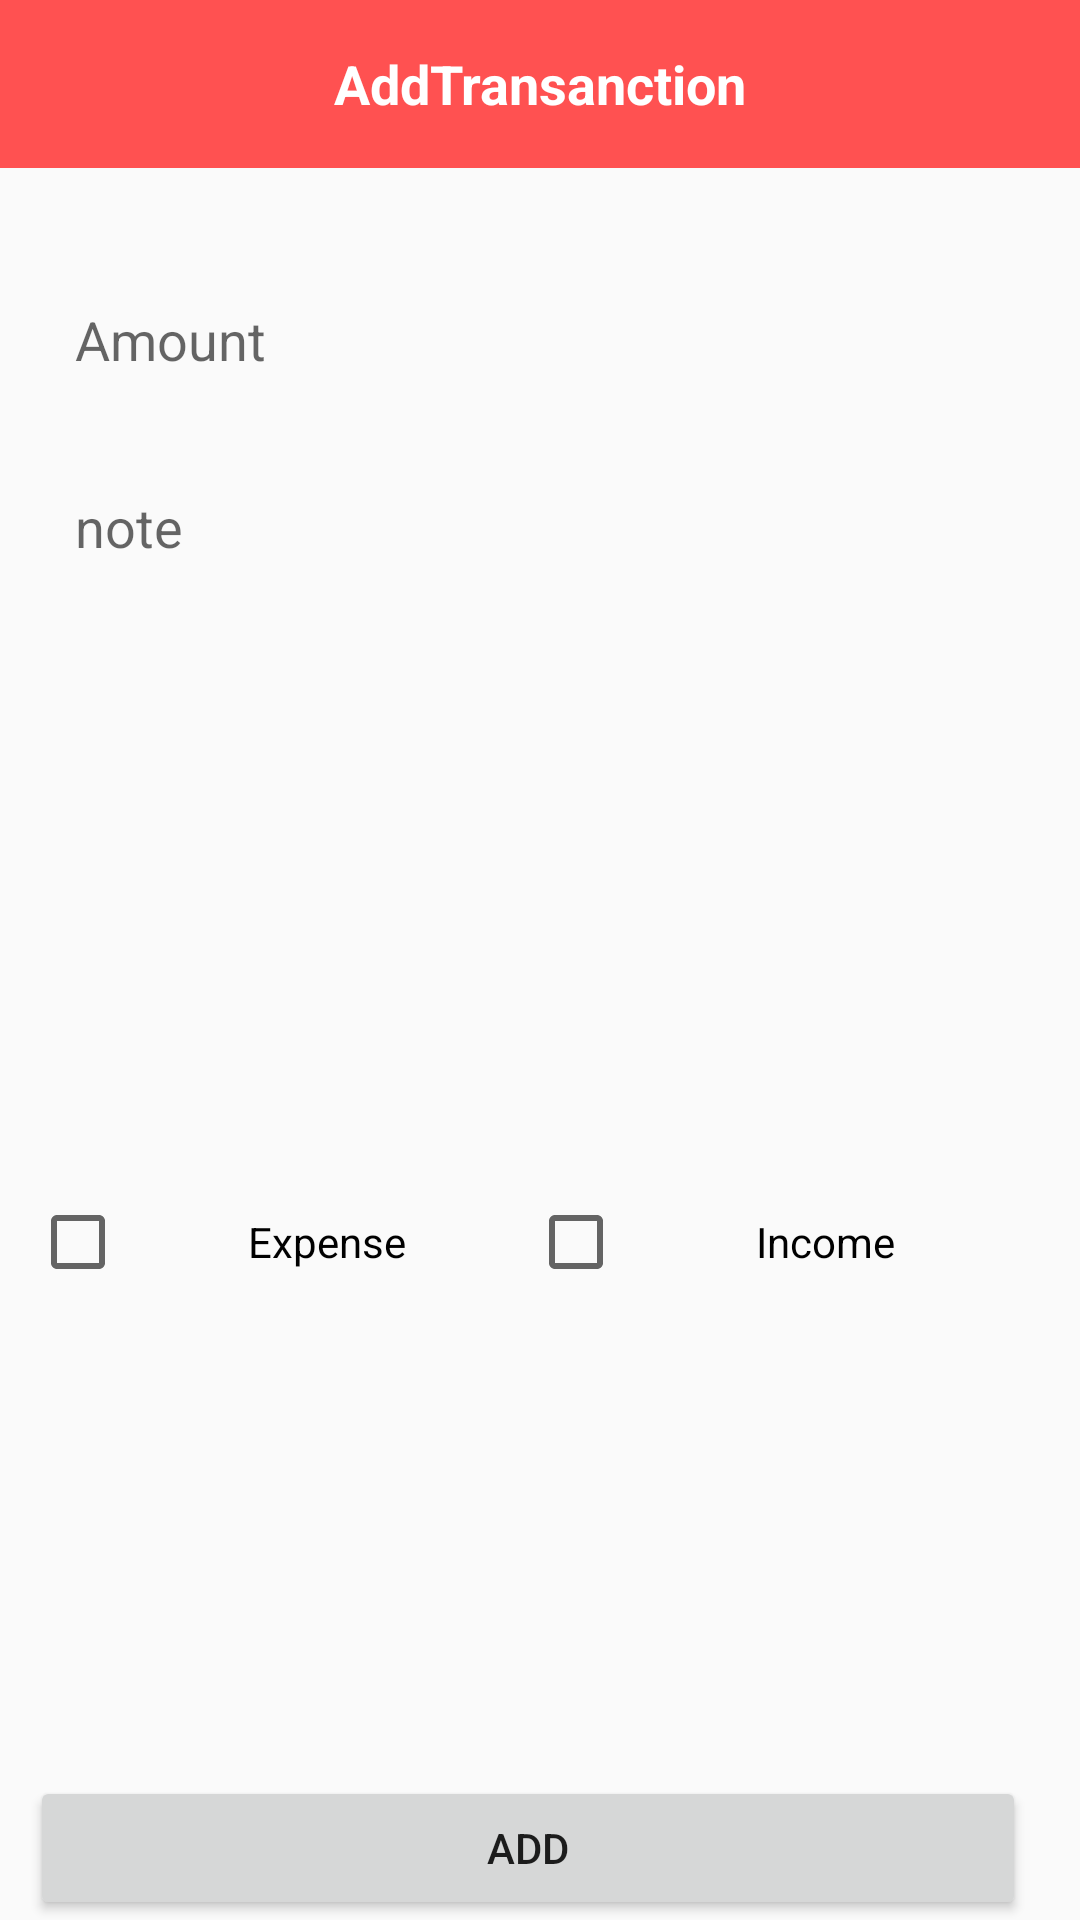

Android layout source for this screen:
<!-- AndroidManifest.xml: application theme Theme.Budget -->
<!-- res/layout/activity_add_transanction.xml -->
<?xml version="1.0" encoding="utf-8"?>
<LinearLayout xmlns:android="http://schemas.android.com/apk/res/android"
    xmlns:app="http://schemas.android.com/apk/res-auto"
    xmlns:tools="http://schemas.android.com/tools"
    android:layout_width="match_parent"
    android:layout_height="match_parent"
    android:background="#fafafa"
    android:orientation="vertical"
    tools:context=".AddTransanctionActivity">
    <RelativeLayout
        android:id="@+id/custom_toolbar_add_transanction"
        android:layout_width="match_parent"
        android:background="@color/red"
        android:layout_height="?actionBarSize">
        <TextView
            android:layout_centerVertical="true"
            android:text="@string/addtransanction"
            android:textColor="@color/white"
            android:textSize="18sp"
            android:textAlignment="center"
            android:textStyle="bold"
            android:layout_width="match_parent"
            android:layout_height="wrap_content"/>
    </RelativeLayout>
    <EditText
        android:id="@+id/user_amount_add"
        android:layout_marginRight="18dp"
        android:layout_marginLeft="10dp"
        android:inputType="number"
        android:hint="@string/amount"
        android:layout_marginTop="30dp"
        android:background="@drawable/edit_text_bg"
        android:padding="15dp"
        android:layout_width="match_parent"
        android:layout_height="wrap_content"/>
    <EditText
        android:id="@+id/user_note_add"
        android:layout_marginRight="18dp"
        android:layout_marginLeft="10dp"
        android:inputType="text"
        android:hint="@string/note"
        android:textAlignment="textStart"
        android:gravity="start"

        android:layout_marginTop="8dp"
        android:background="@drawable/edit_text_bg"
        android:padding="15dp"
        android:layout_width="match_parent"
        android:layout_height="100dp"/>
    <LinearLayout
        android:layout_marginRight="18dp"
        android:layout_marginLeft="10dp"
        android:gravity="center"
        android:weightSum="2"
        android:layout_weight="2"
        android:orientation="horizontal"
        android:layout_width="match_parent"
        android:layout_height="wrap_content">
        <CheckBox
            android:id="@+id/expense_check_box"
            android:gravity="center"
            android:layout_gravity="center"
            android:layout_weight="1"
            android:text="@string/expense"
            android:layout_width="0dp"
            android:layout_height="wrap_content"/>
        <CheckBox
            android:id="@+id/income_checkbox"
            android:gravity="center"
            android:layout_weight="1"
            android:text="@string/income"
            android:layout_width="0dp"
            android:layout_height="wrap_content"/>

    </LinearLayout>
    <Button
        android:id="@+id/btn_add_transanction"
        android:layout_marginRight="18dp"
        android:layout_marginLeft="10dp"
        android:layout_marginTop="12dp"
        android:text="@string/add"
        android:layout_width="match_parent"
        android:layout_height="wrap_content"/>


</LinearLayout>
<!-- resources referenced by this layout -->
<resources>
  <color name="red">#FF5151</color>
  <color name="white">#FFFFFFFF</color>
  <string name="add">Add</string>
  <string name="addtransanction">AddTransanction</string>
  <string name="amount">Amount</string>
  <string name="expense">Expense</string>
  <string name="income">Income</string>
  <string name="note">note</string>
  <style name="Theme.Budget" parent="Theme.MaterialComponents.DayNight.NoActionBar">
          
          <item name="colorPrimary">@color/red</item>
          <item name="colorPrimaryVariant">@color/red</item>
          <item name="colorOnPrimary">@color/white</item>
          
          <item name="colorSecondary">@color/teal_200</item>
          <item name="colorSecondaryVariant">@color/teal_700</item>
          <item name="colorOnSecondary">@color/black</item>
          
          <item name="android:statusBarColor">?attr/colorPrimaryVariant</item>
          
      </style>
  <color name="teal_200">#FF03DAC5</color>
  <color name="teal_700">#FF018786</color>
  <color name="black">#FF000000</color>
</resources>
